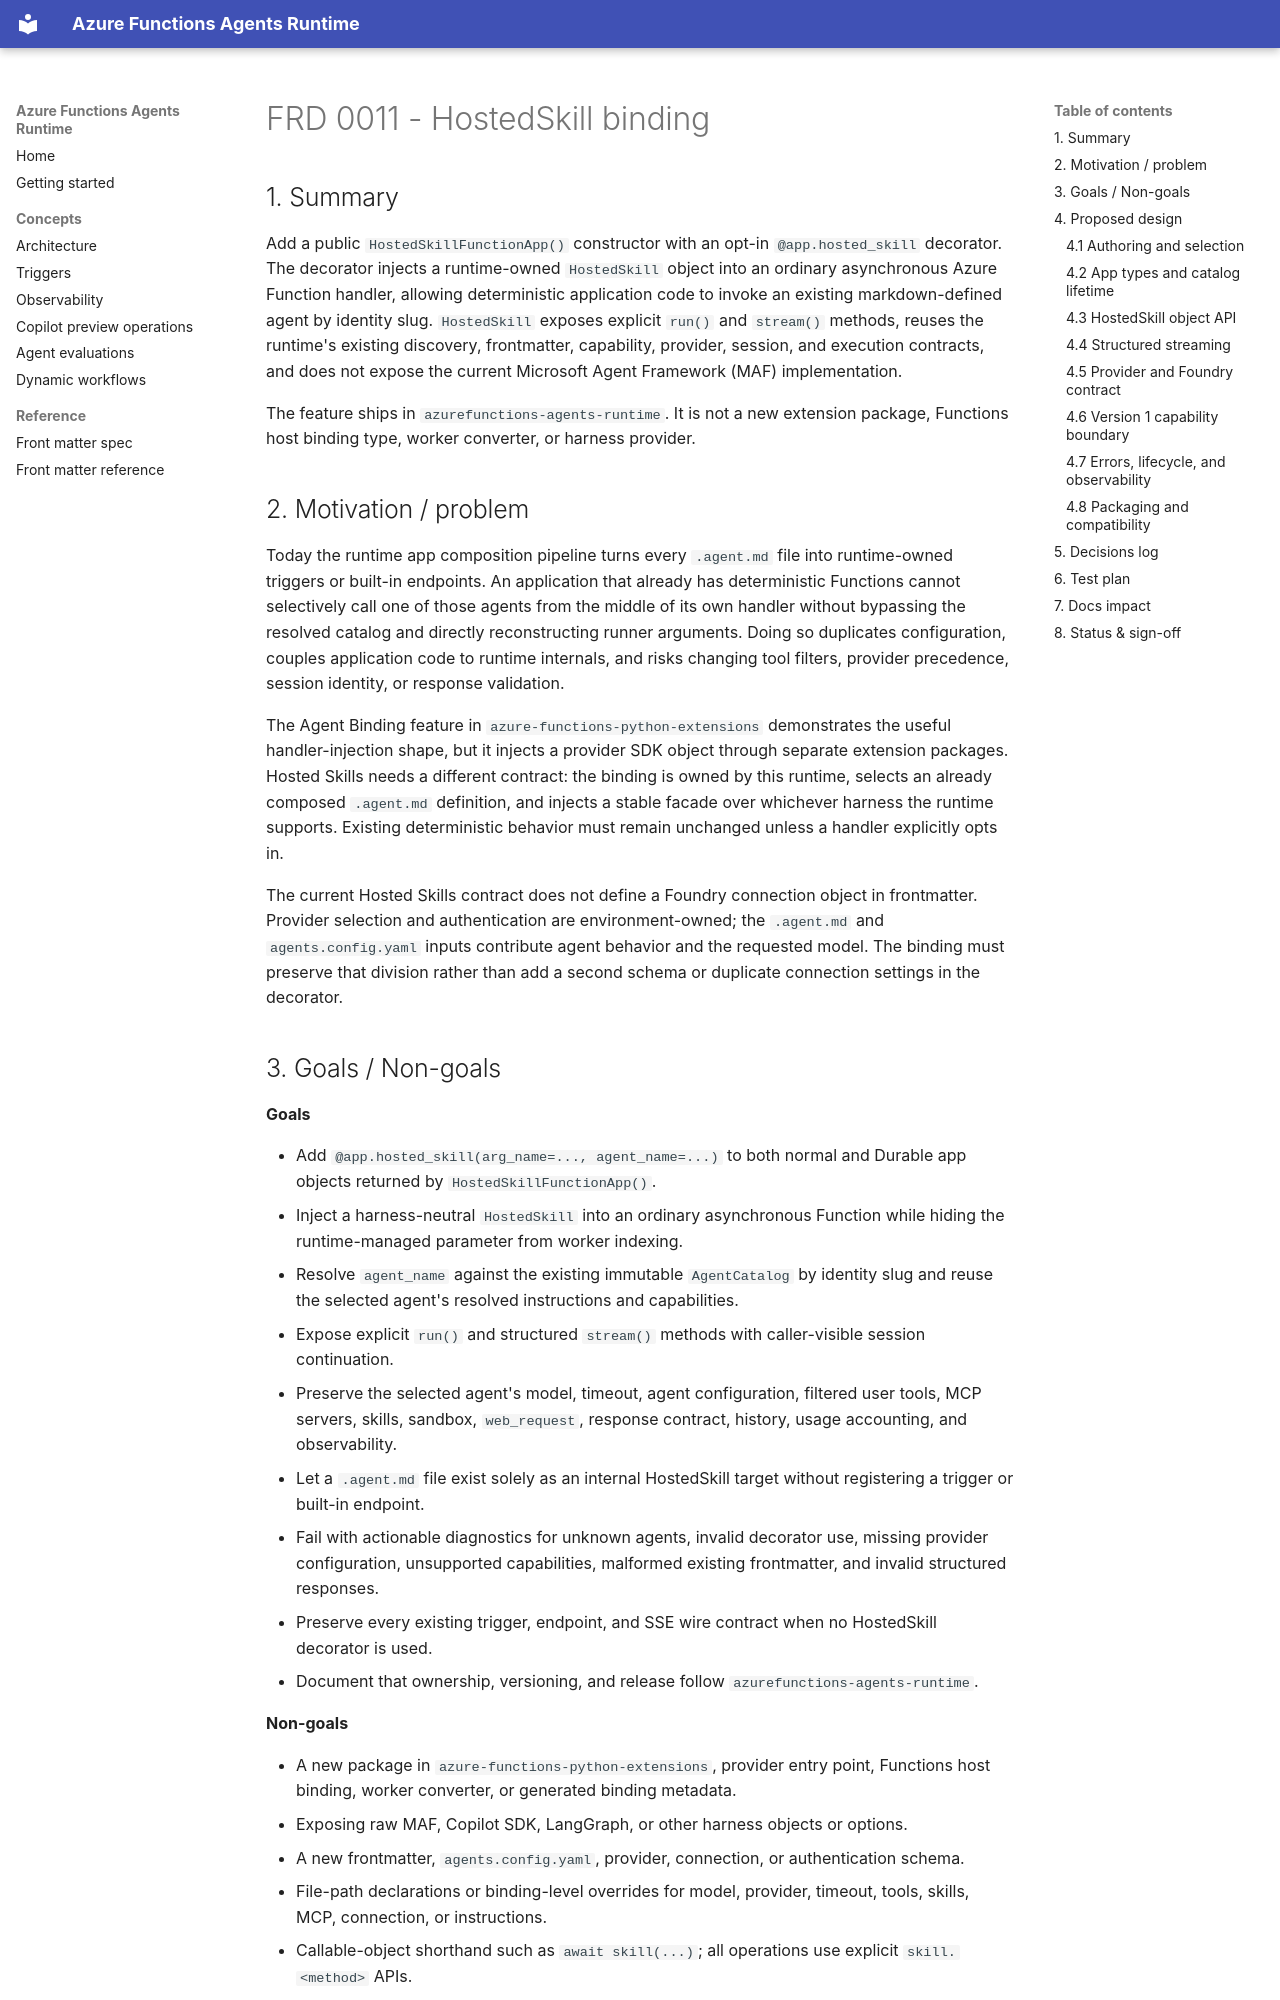

repository: Azure/azure-functions-agents-runtime · page: frds/0011-hosted-skill-binding/index.html · generator: mkdocs

---
frd: 0011
title: HostedSkill binding
status: Finalized
author: victoriahall
created: 2026-10-05
updated: 2026-10-13
issues:
  - https://github.com/Azure/azure-functions-bucees-planning/issues/1362
pull_requests: []
branch: hallvictoria/hosted-skill-binding
---

# FRD 0011 - HostedSkill binding

## 1. Summary

Add a public `HostedSkillFunctionApp()` constructor with an opt-in
`@app.hosted_skill` decorator. The decorator injects a runtime-owned
`HostedSkill` object into an ordinary asynchronous Azure Function handler, allowing
deterministic application code to invoke an existing markdown-defined agent by
identity slug. `HostedSkill` exposes explicit `run()` and `stream()` methods,
reuses the runtime's existing discovery, frontmatter, capability, provider,
session, and execution contracts, and does not expose the current Microsoft
Agent Framework (MAF) implementation.

The feature ships in `azurefunctions-agents-runtime`. It is not a new extension
package, Functions host binding type, worker converter, or harness provider.

## 2. Motivation / problem

Today the runtime app composition pipeline turns every `.agent.md` file into runtime-owned
triggers or built-in endpoints. An application that already has deterministic
Functions cannot selectively call one of those agents from the middle of its
own handler without bypassing the resolved catalog and directly reconstructing
runner arguments. Doing so duplicates configuration, couples application code
to runtime internals, and risks changing tool filters, provider precedence,
session identity, or response validation.

The Agent Binding feature in `azure-functions-python-extensions` demonstrates
the useful handler-injection shape, but it injects a provider SDK object through
separate extension packages. Hosted Skills needs a different contract: the
binding is owned by this runtime, selects an already composed `.agent.md`
definition, and injects a stable facade over whichever harness the runtime
supports. Existing deterministic behavior must remain unchanged unless a
handler explicitly opts in.

The current Hosted Skills contract does not define a Foundry connection object
in frontmatter. Provider selection and authentication are environment-owned;
the `.agent.md` and `agents.config.yaml` inputs contribute agent behavior and
the requested model. The binding must preserve that division rather than add a
second schema or duplicate connection settings in the decorator.

## 3. Goals / Non-goals

**Goals**

- Add `@app.hosted_skill(arg_name=..., agent_name=...)` to both normal and
  Durable app objects returned by `HostedSkillFunctionApp()`.
- Inject a harness-neutral `HostedSkill` into an ordinary asynchronous Function
  while hiding the runtime-managed parameter from worker indexing.
- Resolve `agent_name` against the existing immutable `AgentCatalog` by identity
  slug and reuse the selected agent's resolved instructions and capabilities.
- Expose explicit `run()` and structured `stream()` methods with caller-visible
  session continuation.
- Preserve the selected agent's model, timeout, agent configuration, filtered
  user tools, MCP servers, skills, sandbox, `web_request`, response contract,
  history, usage accounting, and observability.
- Let a `.agent.md` file exist solely as an internal HostedSkill target without
  registering a trigger or built-in endpoint.
- Fail with actionable diagnostics for unknown agents, invalid decorator use,
  missing provider configuration, unsupported capabilities, malformed existing
  frontmatter, and invalid structured responses.
- Preserve every existing trigger, endpoint, and SSE wire contract when no
  HostedSkill decorator is used.
- Document that ownership, versioning, and release follow
  `azurefunctions-agents-runtime`.

**Non-goals**

- A new package in `azure-functions-python-extensions`, provider entry point,
  Functions host binding, worker converter, or generated binding metadata.
- Exposing raw MAF, Copilot SDK, LangGraph, or other harness objects or options.
- A new frontmatter, `agents.config.yaml`, provider, connection, or
  authentication schema.
- File-path declarations or binding-level overrides for model, provider,
  timeout, tools, skills, MCP, connection, or instructions.
- Callable-object shorthand such as `await skill(...)`; all operations use
  explicit `skill.<method>` APIs.
- Structured request input or `input_schema` enforcement. Version 1 accepts a
  string prompt.
- Chat-time Sub Agent delegation or Dynamic Workflow management through
  HostedSkill in version 1.
- Changing deterministic Functions that do not apply the decorator.
